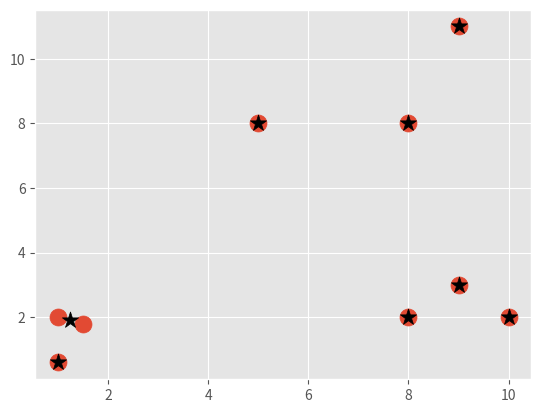

This figure's Python source:
'''
    https://www.cnblogs.com/xfzhang/p/7261172.html
    
'''
import matplotlib.pylab as plt
from matplotlib import style
import numpy as np

style.use('ggplot')


X = np.array([
            [1, 2],
            [1.5, 1.8],
            [5, 8],
            [8, 8],
            [1, 0.6],
            [9, 11],
            [8, 2],
            [10, 2],
            [9, 3],
            ])

# plt.scatter(X[:, 0], X[:, 1], s=150)
# plt.show()

colors = ["g", "r", "c", "b", "k", "m"]

class MeanShift:
    def __init__(self, radius=1): #4, 40
        self.radius = radius
    def fit(self, data):
        centroids = {}

        # 注意这个算法的初始值有n个centroids，区别于K-Means的初始值
        for i in range(len(data)):
            centroids[i] = data[i]
        
        while True:
            new_centroids = []
            
            # 这个for循环是把在radius内的元素放到对应的分类里边
            for i in centroids:
                in_bandwidth = []
                centroid = centroids[i]
                
                # 对每个centroids都要遍历所有的数据集
                for featureset in data:
                    if np.linalg.norm(featureset-centroid) < self.radius:
                        in_bandwidth.append(featureset)
                new_centroid = np.average(in_bandwidth, axis=0)
                new_centroids.append(tuple(new_centroid))

            uniques = sorted(list(set(new_centroids)))

            prev_centroids = dict(centroids)
            print(prev_centroids)

            centroids = {}
            for i in range(len(uniques)):
                centroids[i] = np.array(uniques[i])
            
            optimized = True
            
            # 检查有没有收敛
            for i in centroids:
                if not np.array_equal(centroids[i], prev_centroids[i]):
                    optimized = False
                    break

            if optimized:
                break

        self.centroids = centroids

clf = MeanShift()
clf.fit(X)

centroids = clf.centroids
plt.scatter(X[:, 0], X[:, 1], s=150)

for c in centroids:
    plt.scatter(centroids[c][0], centroids[c][1], color='k', marker='*', s=150)

plt.show()

        
